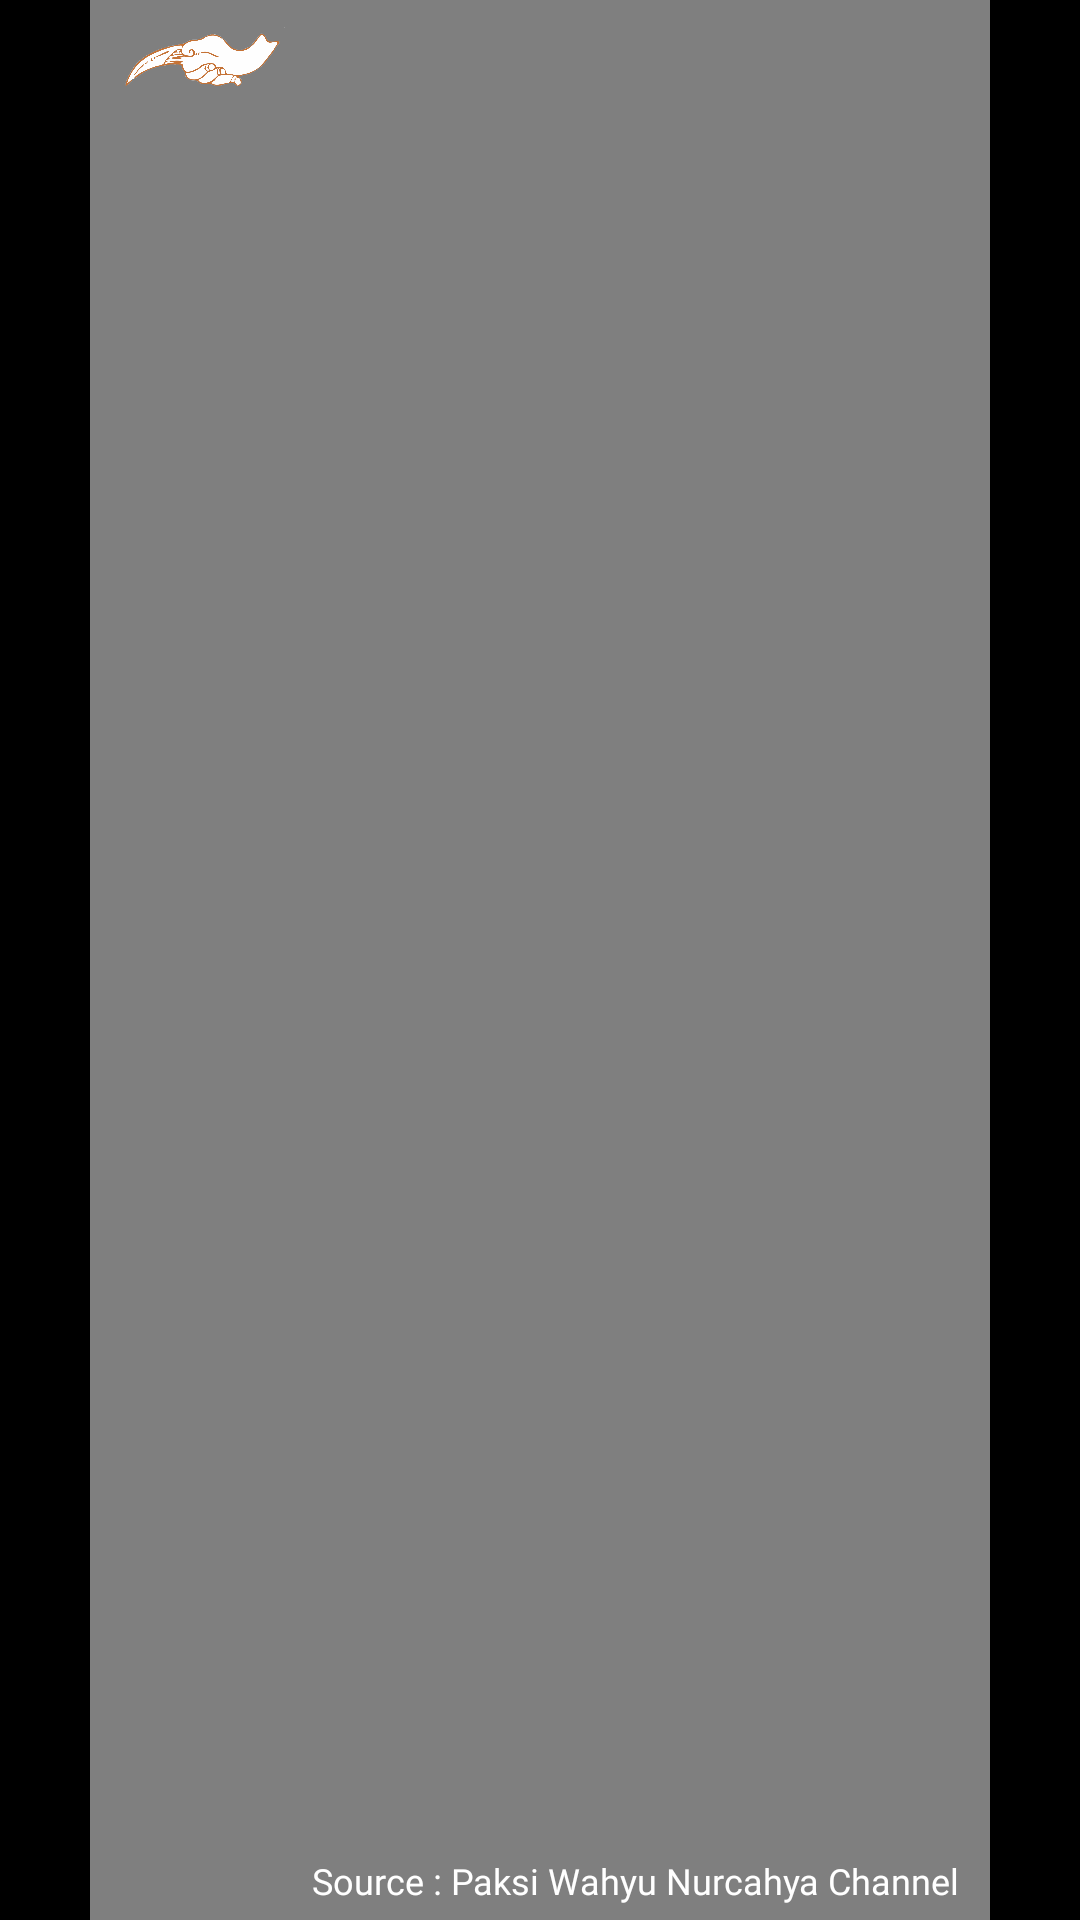

Here is an Android app screen rendered from its layout file. Give the layout XML and the strings, colors and styles it references.
<!-- AndroidManifest.xml: application theme Theme.AppCompat.Light.NoActionBar.Fullscreen -->
<!-- res/layout/video.xml -->
<?xml version="1.0" encoding="utf-8"?>
<RelativeLayout
    xmlns:android="http://schemas.android.com/apk/res/android"
    xmlns:tools="http://schemas.android.com/tools"
    android:layout_width="match_parent"
    android:layout_height="match_parent"
    android:background="@android:color/black"
    android:keepScreenOn="true"
    tools:context=".isi.Video">
    <VideoView
        android:id="@+id/videoView"
        android:layout_width="match_parent"
        android:layout_height="match_parent"
        android:layout_alignParentTop="true"
        android:layout_alignParentBottom="true"
        android:layout_alignParentLeft="true"
        android:layout_alignParentRight="true"
        android:layout_marginHorizontal="30dp" />

    <ImageView
        android:id="@+id/backVideo"
        android:layout_width="55dp"
        android:layout_height="30dp"
        android:layout_marginHorizontal="40dp"
        android:layout_marginVertical="5dp"
        android:src="@drawable/icon_back_1" />

    <TextView
        android:layout_width="wrap_content"
        android:layout_height="wrap_content"
        android:layout_alignParentRight="true"
        android:layout_alignParentBottom="true"
        android:layout_marginVertical="5dp"
        android:layout_marginHorizontal="40dp"
        android:text="Source : Paksi Wahyu Nurcahya Channel"
        android:textSize="12dp"
        android:textColor="@android:color/white"
        android:fontFamily="@font/brightly_crush_shine"/>
</RelativeLayout>
<!-- resources referenced by this layout -->
<resources>
  <!-- drawable icon_back_1: png bitmap (drawable, 12523 bytes) -->
  <style name="Theme.AppCompat.Light.NoActionBar.Fullscreen" parent="@style/Theme.AppCompat.Light.NoActionBar">
          <item name="android:windowNoTitle">true</item>
          <item name="android:windowActionBar">false</item>
          <item name="android:windowFullscreen">true</item>
          <item name="android:navigationBarColor">@android:color/black</item>
          <item name="android:windowContentOverlay">@null</item>
      </style>
</resources>
